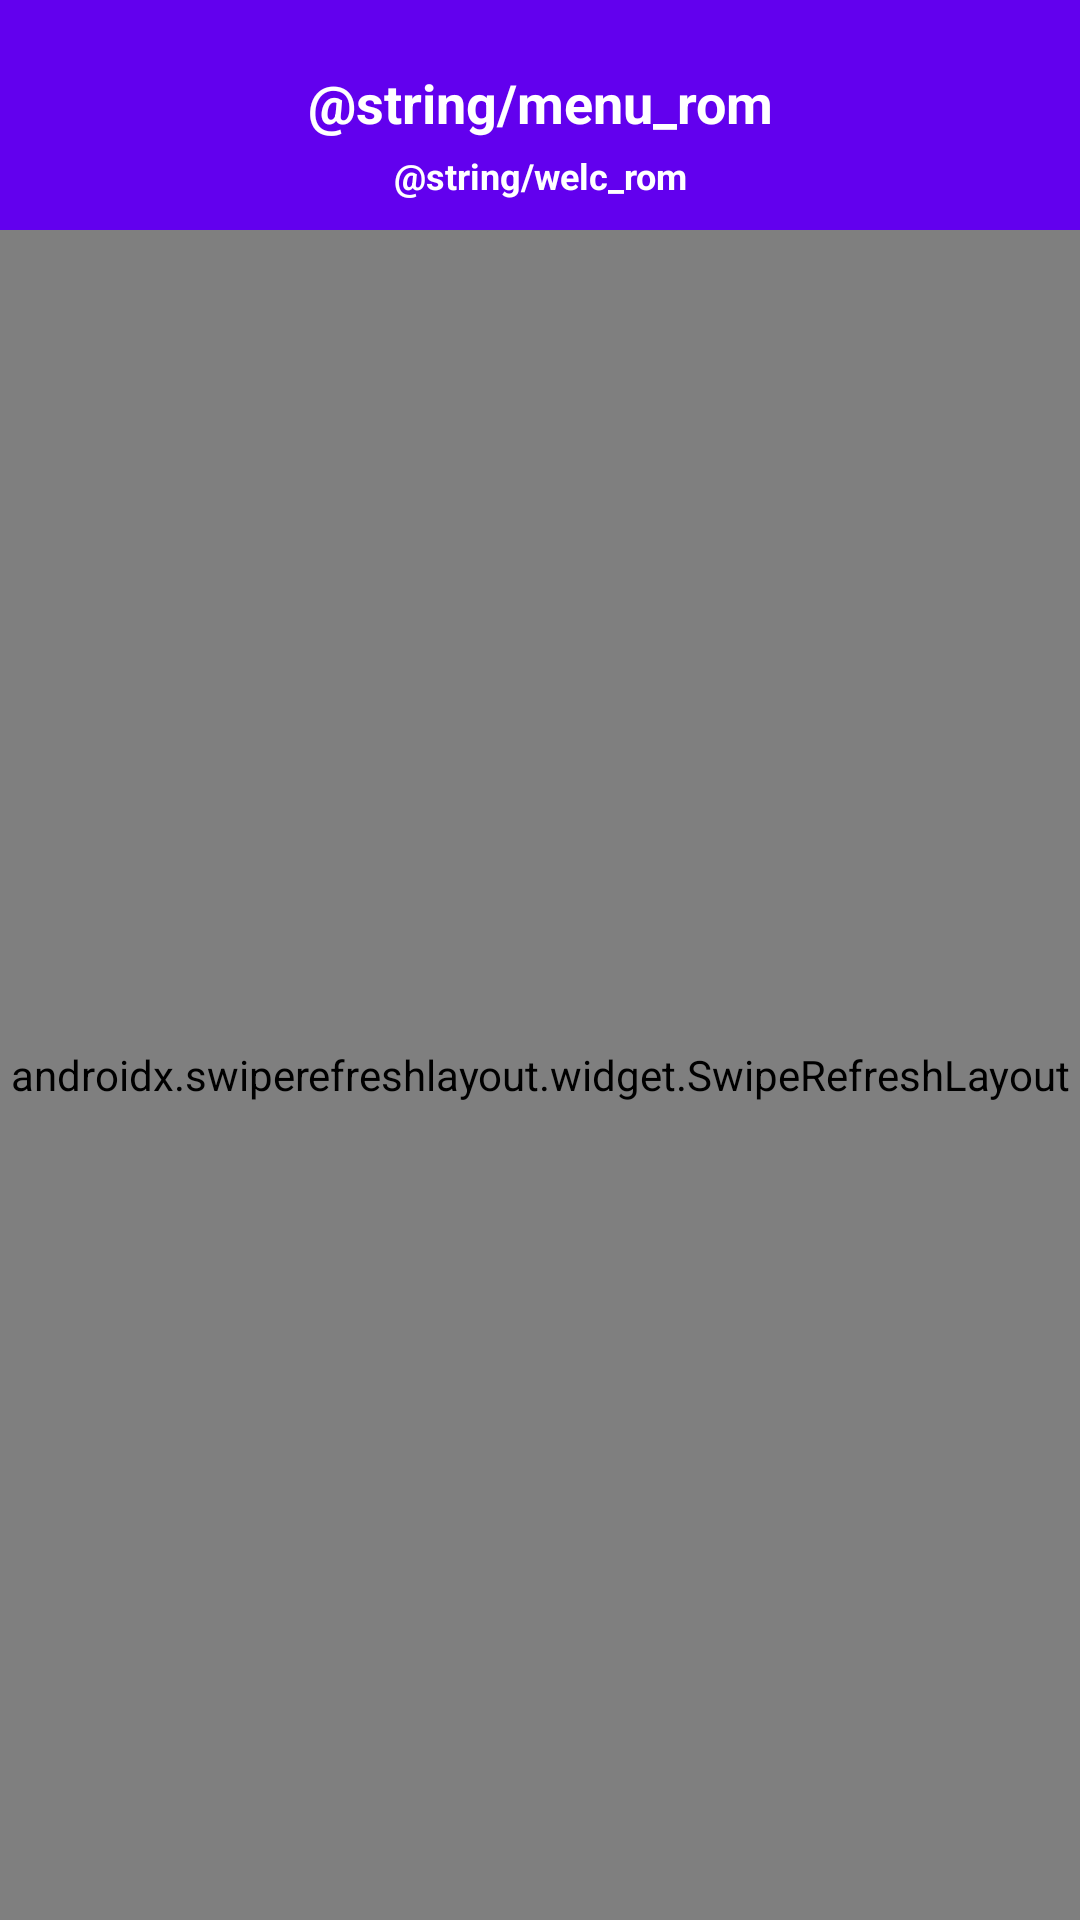

Reconstruct the res/layout file that produces this screen, plus the resources it refers to.
<!-- AndroidManifest.xml: fallback theme Theme.MaterialComponents.DayNight.NoActionBar -->
<!-- res/layout/fragment_rom.xml -->
<?xml version="1.0" encoding="utf-8"?>
<androidx.constraintlayout.widget.ConstraintLayout xmlns:android="http://schemas.android.com/apk/res/android"
    xmlns:app="http://schemas.android.com/apk/res-auto"
    xmlns:tools="http://schemas.android.com/tools"
    android:layout_width="match_parent"
    android:layout_height="match_parent">


    <LinearLayout
        android:layout_width="match_parent"
        android:layout_height="match_parent"
        android:background="?android:attr/colorBackground"
        android:orientation="vertical">

        <LinearLayout
            android:id="@+id/rom_list_head"
            android:layout_width="match_parent"
            android:layout_height="wrap_content"
            android:background="?attr/colorPrimary"
            android:orientation="vertical"
            android:padding="10dp">

            <TextView
                android:layout_width="match_parent"
                android:layout_height="wrap_content"
                android:layout_marginTop="12dp"
                android:background="?android:attr/colorPrimary"
                android:text="@string/menu_rom"
                android:textAlignment="center"
                android:textColor="?attr/colorOnPrimary"
                android:textSize="18sp"
                android:textStyle="bold" />

            <TextView
                android:id="@+id/br"
                android:layout_width="match_parent"
                android:layout_height="wrap_content"
                android:layout_marginTop="4dp"
                android:background="?android:attr/colorPrimary"
                android:text="@string/welc_rom"
                android:textAlignment="center"
                android:textColor="?attr/colorOnPrimary"
                android:textSize="12sp"
                android:textStyle="bold" />

        </LinearLayout>

        <FrameLayout
            android:layout_width="match_parent"
            android:layout_height="match_parent">

            <ImageView
                android:layout_width="match_parent"
                android:layout_height="@dimen/l_50"
                android:rotationX="180"
                app:layout_constraintBottom_toBottomOf="@+id/module_head"
                app:srcCompat="@drawable/bg_shadow"
                app:tint="?colorSurfaceVariant" />

            <androidx.swiperefreshlayout.widget.SwipeRefreshLayout
                android:id="@+id/swipeContainer"
                android:layout_width="match_parent"
                android:layout_height="match_parent">

            <androidx.recyclerview.widget.RecyclerView
                android:id="@+id/listV"
                android:layout_width="match_parent"
                android:layout_height="match_parent"
                android:clipToPadding="false"
                android:orientation="vertical"
                android:paddingTop="@dimen/internal_action_bar_size"
                app:layoutManager="androidx.recyclerview.widget.LinearLayoutManager"
                tools:listitem="@layout/item_module_layout" />
            </androidx.swiperefreshlayout.widget.SwipeRefreshLayout>
        </FrameLayout>

    </LinearLayout>

</androidx.constraintlayout.widget.ConstraintLayout>
<!-- res/layout/item_module_layout.xml (included above) -->
<?xml version="1.0" encoding="utf-8"?>
<com.google.android.material.card.MaterialCardView xmlns:android="http://schemas.android.com/apk/res/android"
    xmlns:app="http://schemas.android.com/apk/res-auto"
    xmlns:tools="http://schemas.android.com/tools"
    android:id="@+id/module_card"
    style="@style/WidgetFoundation.Card"
    android:layout_width="match_parent"
    android:layout_height="wrap_content"
    android:clickable="true"
    android:focusable="true"
    android:nextFocusRight="@id/module_download"
    android:layout_marginBottom="5dp"
    android:layout_marginEnd="@dimen/margin_generic"
    android:layout_marginStart="@dimen/margin_generic"
    android:layout_marginTop="5dp"
    tools:layout_gravity="center">

    <androidx.constraintlayout.widget.ConstraintLayout
        android:layout_width="match_parent"
        android:layout_height="wrap_content">

        <TextView
            android:id="@+id/module_title"
            android:layout_width="0dp"
            android:layout_height="wrap_content"
            android:layout_marginStart="@dimen/l1"
            android:layout_marginTop="@dimen/l1"
            android:layout_marginEnd="@dimen/l1"
            android:text=""
            android:textAppearance="@style/AppearanceFoundation.Body"
            android:textStyle="bold"
            app:layout_constraintEnd_toEndOf="parent"
            app:layout_constraintStart_toStartOf="parent"
            app:layout_constraintTop_toTopOf="parent"
            tools:text="@tools:sample/lorem" />

        <TextView
            android:id="@+id/module_version_author"
            android:layout_width="0dp"
            android:layout_height="wrap_content"
            android:text=""
            android:textAppearance="@style/AppearanceFoundation.Caption.Variant"
            app:layout_constraintEnd_toEndOf="@+id/module_title"
            app:layout_constraintStart_toStartOf="@+id/module_title"
            app:layout_constraintTop_toBottomOf="@+id/module_title"
            tools:text="v1 by topjohnwu" />

        <TextView
            android:id="@+id/module_description"
            android:layout_width="match_parent"
            android:layout_height="wrap_content"
            android:layout_marginStart="@dimen/l1"
            android:layout_marginTop="@dimen/l1"
            android:layout_marginEnd="@dimen/l1"
            android:text=""
            android:textAppearance="@style/AppearanceFoundation.Caption.Variant"
            app:layout_constraintTop_toBottomOf="@+id/module_version_author"
            tools:lines="4"
            tools:text="@tools:sample/lorem/random" />

        <View
            android:id="@+id/module_divider"
            android:layout_width="match_parent"
            android:layout_height="1dp"
            android:layout_marginTop="@dimen/l1"
            android:background="?colorSurfaceSurfaceVariant"
            app:layout_constraintTop_toBottomOf="@+id/module_description" />

        <TextView
            android:id="@+id/module_pubDate"
            android:layout_width="0dp"
            android:layout_height="wrap_content"
            android:layout_marginStart="@dimen/l1"
            android:text=""
            android:textAppearance="@style/AppearanceFoundation.Caption.Variant"
            android:textSize="11sp"
            app:layout_constraintBottom_toBottomOf="parent"
            app:layout_constraintStart_toStartOf="parent"
            app:layout_constraintTop_toBottomOf="@+id/module_divider"
            tools:ignore="SmallSp"
            tools:text="@tools:sample/date/ddmmyy" />

        <ImageView
            android:id="@+id/module_download"
            style="@style/WidgetFoundation.Icon.Primary"
            android:layout_width="wrap_content"
            android:contentDescription="@string/download"
            android:nextFocusLeft="@id/module_pubDate"
            android:padding="@dimen/l_50"
            app:layout_constraintBottom_toBottomOf="parent"
            app:layout_constraintEnd_toEndOf="parent"
            app:layout_constraintTop_toBottomOf="@+id/module_divider"
            tools:srcCompat="@drawable/ic_download" />

    </androidx.constraintlayout.widget.ConstraintLayout>

    <FrameLayout
        android:layout_width="match_parent"
        android:layout_height="wrap_content"
        android:layout_gravity="bottom"
        android:visibility="gone">

        <ProgressBar
            style="@style/WidgetFoundation.ProgressBar"
            android:layout_width="match_parent"
            android:layout_gravity="bottom"
            tools:progress="40" />

        <androidx.core.widget.ContentLoadingProgressBar
            style="@style/WidgetFoundation.ProgressBar.Indeterminate"
            android:layout_width="match_parent"
            android:layout_height="wrap_content"
            android:layout_gravity="center"
            android:layout_marginTop="-4dp"
            android:layout_marginBottom="-5dp"
            tools:progress="40" />

    </FrameLayout>

</com.google.android.material.card.MaterialCardView>
<!-- resources referenced by this layout -->
<resources>
  <dimen name="internal_action_bar_size">56dp</dimen>
  <dimen name="l1">16dp</dimen>
  <dimen name="l_50">8dp</dimen>
  <dimen name="margin_generic">16dp</dimen>
  <string name="download">Download</string>
  <string name="menu_rom">ROM list</string>
  <string name="welc_rom">List of community ROMs.</string>
  <style name="WidgetFoundation.Card" parent="Widget.MaterialComponents.CardView">
          <item name="android:focusable">auto</item>
          <item name="cardBackgroundColor">?colorSurfaceVariant</item>
          <item name="cardCornerRadius">@dimen/card_corner_radius</item>
          <item name="cardElevation">0dp</item>
          <item name="cardPreventCornerOverlap">false</item>
      </style>
  <style name="WidgetFoundation.Icon.Primary">
          <item name="tint">@color/color_primary_transient</item>
      </style>
  <style name="WidgetFoundation.ProgressBar" parent="Widget.AppCompat.ProgressBar.Horizontal">
          <item name="android:indeterminate">false</item>
          <item name="android:layout_height">4dp</item>
      </style>
  <style name="WidgetFoundation.ProgressBar.Indeterminate" parent="Widget.AppCompat.ProgressBar.Horizontal">
          <item name="android:indeterminate">true</item>
          <item name="android:layout_height">wrap_content</item>
          <item name="android:layout_width">100dp</item>
          <item name="android:indeterminateTint">?colorPrimary</item>
      </style>
</resources>
